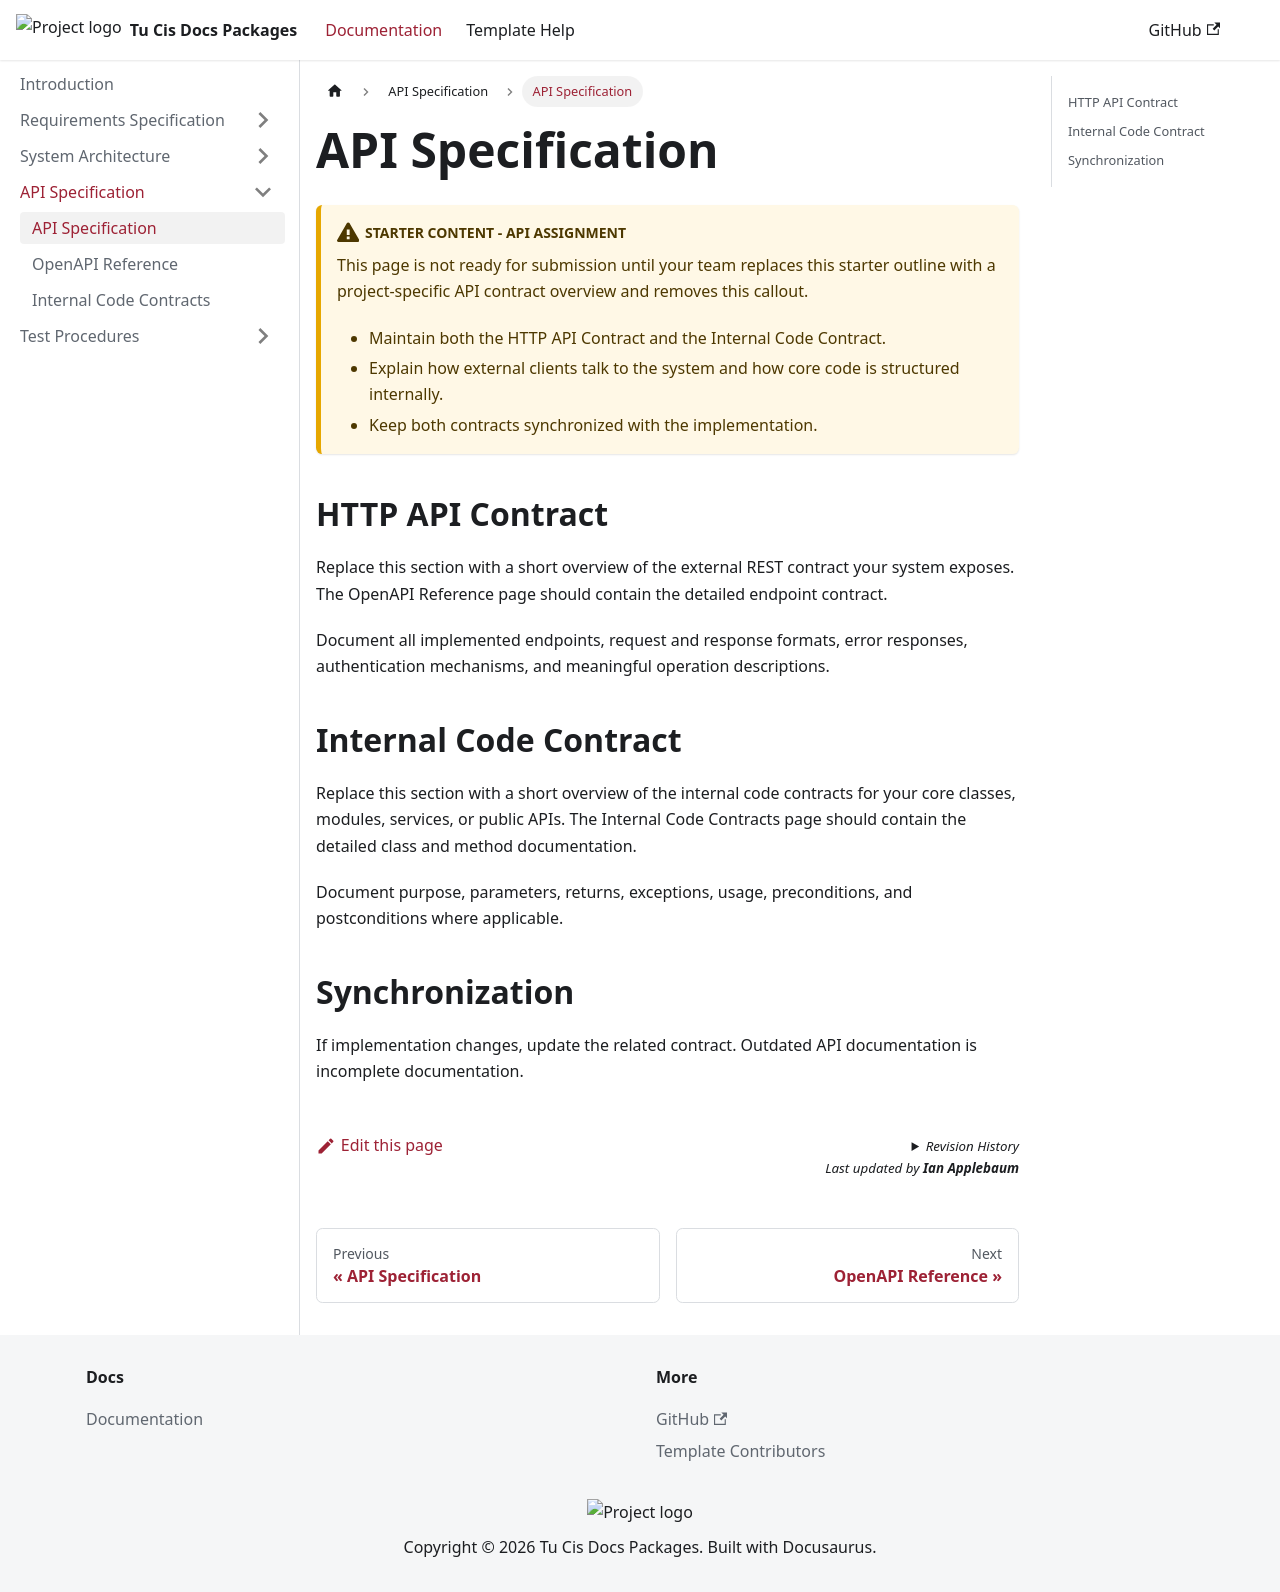

repository: ApplebaumIan/tu-cis-docs-packages · page: docs/api-specification/design-api-intro.html · generator: docusaurus

---
sidebar_position: 1
description: Overview of the required HTTP API and internal code contracts.
---

# API Specification

:::caution Starter content - API assignment
This page is not ready for submission until your team replaces this starter outline with a project-specific API contract overview and removes this callout.

- Maintain both the HTTP API Contract and the Internal Code Contract.
- Explain how external clients talk to the system and how core code is structured internally.
- Keep both contracts synchronized with the implementation.
:::

## HTTP API Contract

Replace this section with a short overview of the external REST contract your system exposes. The OpenAPI Reference page should contain the detailed endpoint contract.

Document all implemented endpoints, request and response formats, error responses, authentication mechanisms, and meaningful operation descriptions.

## Internal Code Contract

Replace this section with a short overview of the internal code contracts for your core classes, modules, services, or public APIs. The Internal Code Contracts page should contain the detailed class and method documentation.

Document purpose, parameters, returns, exceptions, usage, preconditions, and postconditions where applicable.

## Synchronization

If implementation changes, update the related contract. Outdated API documentation is incomplete documentation.
